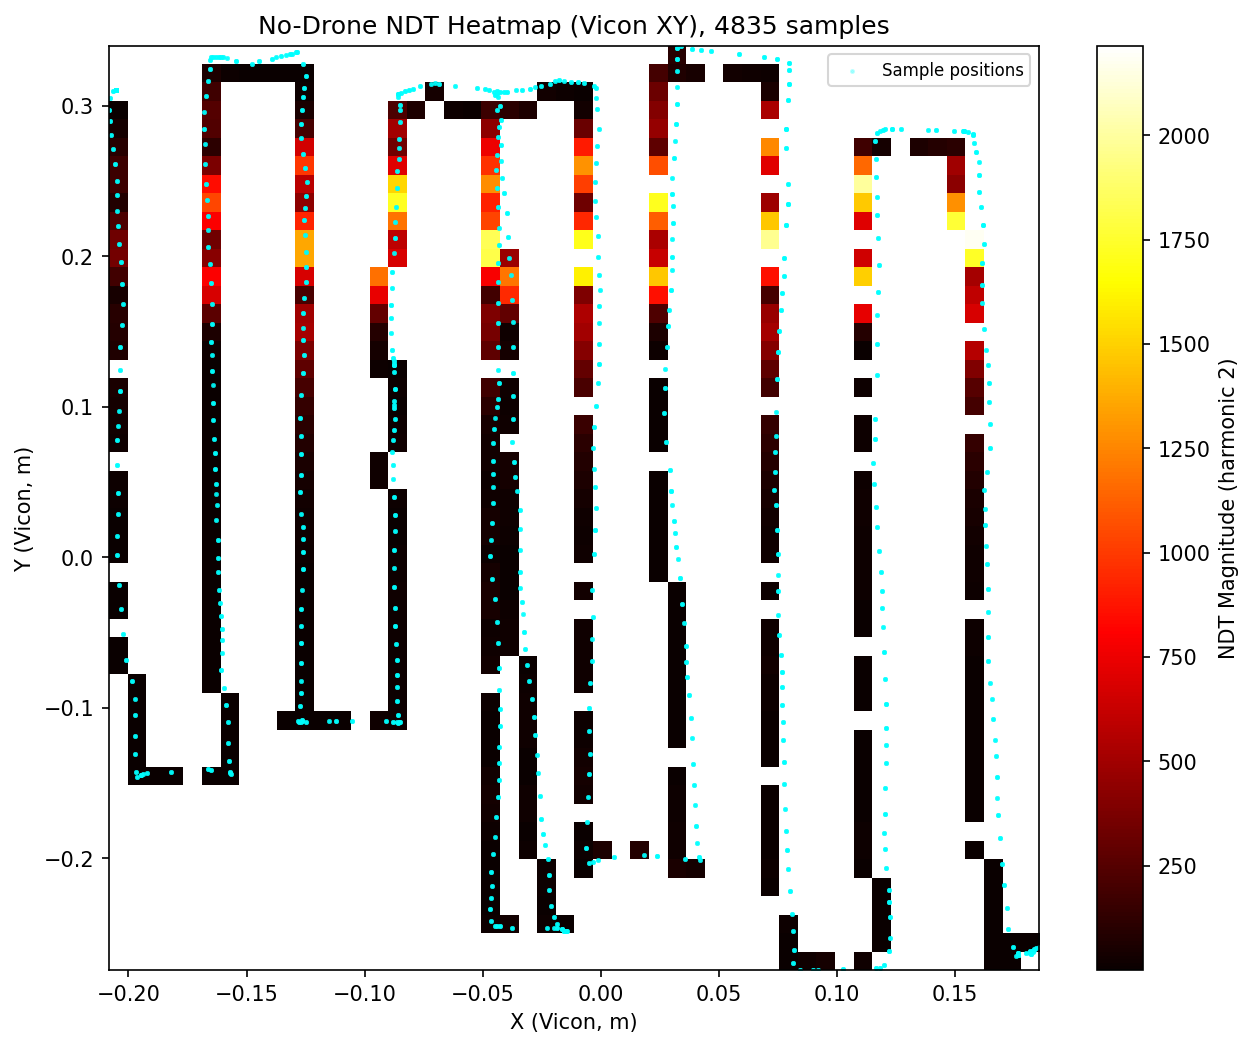

The file beside this chart, header and first rows:
timestamp, x_m, y_m, magnitude_h2, laser_distance_cm
2026-05-13T12:59:31.051654, -0.2054, 0.3105, 0.1447, 4.700
2026-05-13T12:59:31.072677, -0.2054, 0.3105, 0.2423, 4.900
2026-05-13T12:59:31.092620, -0.2054, 0.3105, 0.06545, 4.900
2026-05-13T12:59:31.113653, -0.2054, 0.3105, 0.08548, 4.700
2026-05-13T12:59:31.133574, -0.2054, 0.3105, 0.2382, 4.700
2026-05-13T12:59:31.153555, -0.2054, 0.3105, 0.02978, 4.700
2026-05-13T12:59:31.175595, -0.2054, 0.3105, 0.06596, 4.700
2026-05-13T12:59:31.194526, -0.2054, 0.3105, 0.08736, 4.700
2026-05-13T12:59:31.216554, -0.2054, 0.3105, 0.1501, 4.700
2026-05-13T12:59:31.235503, -0.2054, 0.3105, 0.08643, 4.700
2026-05-13T12:59:31.256473, -0.2054, 0.3105, 0.2082, 4.700
2026-05-13T12:59:31.276453, -0.2054, 0.3105, 0.3073, 4.700
2026-05-13T12:59:31.297433, -0.2054, 0.3105, 0.1022, 4.700
2026-05-13T12:59:31.318479, -0.2054, 0.3104, 0.2261, 4.700
2026-05-13T12:59:31.338406, -0.2054, 0.3104, 0.2343, 4.700
2026-05-13T12:59:31.359742, -0.2054, 0.3104, 0.1734, 4.700
2026-05-13T12:59:31.379370, -0.2054, 0.3104, 0.1045, 4.700
2026-05-13T12:59:31.399378, -0.2054, 0.3104, 0.1156, 4.700
2026-05-13T12:59:31.421382, -0.2054, 0.3104, 0.04542, 4.600
2026-05-13T12:59:31.440314, -0.2054, 0.3104, 0.06376, 4.600
2026-05-13T12:59:31.462617, -0.2054, 0.3104, 0.1409, 4.600
2026-05-13T12:59:31.481282, -0.2054, 0.3105, 0.05361, 4.600
2026-05-13T12:59:31.502266, -0.2054, 0.3105, 0.104, 4.600
2026-05-13T12:59:31.523304, -0.2054, 0.3105, 0.08299, 4.500
2026-05-13T12:59:31.543233, -0.2054, 0.3105, 0.2804, 4.500
2026-05-13T12:59:31.564257, -0.2054, 0.3105, 0.252, 4.800
2026-05-13T12:59:31.584193, -0.2054, 0.3105, 0.102, 4.800
2026-05-13T12:59:31.605222, -0.2054, 0.3105, 0.1499, 4.700
2026-05-13T12:59:31.625164, -0.2054, 0.3105, 0.2222, 4.700
2026-05-13T12:59:31.645140, -0.2054, 0.3105, 0.2291, 4.700
2026-05-13T12:59:31.666179, -0.2054, 0.3105, 0.3269, 4.700
2026-05-13T12:59:31.686103, -0.2054, 0.3105, 0.2183, 4.700
2026-05-13T12:59:31.707129, -0.2054, 0.3105, 0.1955, 4.600
2026-05-13T12:59:31.727067, -0.2054, 0.3105, 0.1824, 4.600
2026-05-13T12:59:31.747047, -0.2054, 0.3105, 0.0901, 4.600
2026-05-13T12:59:31.769130, -0.2054, 0.3105, 0.1015, 4.700
2026-05-13T12:59:31.789054, -0.2054, 0.3105, 0.05985, 4.700
2026-05-13T12:59:31.810129, -0.2054, 0.3105, 0.1674, 4.600
2026-05-13T12:59:31.830063, -0.2054, 0.3105, 0.1469, 4.600
2026-05-13T12:59:31.849958, -0.2054, 0.3105, 0.06306, 4.600
2026-05-13T12:59:31.869945, -0.2054, 0.3105, 0.006415, 4.600
2026-05-13T12:59:31.890953, -0.2054, 0.3105, 0.1686, 4.600
2026-05-13T12:59:31.911959, -0.2054, 0.3105, 0.0411, 4.600
2026-05-13T12:59:31.931890, -0.2054, 0.3105, 0.05649, 4.600
2026-05-13T12:59:31.952927, -0.2054, 0.3105, 0.1615, 4.600
2026-05-13T12:59:31.972847, -0.2054, 0.3105, 0.112, 4.600
2026-05-13T12:59:31.992836, -0.2054, 0.3105, 0.2035, 4.600
2026-05-13T12:59:32.014858, -0.2054, 0.3105, 0.182, 4.400
2026-05-13T12:59:32.033792, -0.2054, 0.3105, 0.2101, 4.400
2026-05-13T12:59:32.055821, -0.2054, 0.3105, 0.08371, 4.600
2026-05-13T12:59:32.074772, -0.2054, 0.3105, 0.1648, 4.600
2026-05-13T12:59:32.095745, -0.2054, 0.3105, 0.0674, 4.600
2026-05-13T12:59:32.116784, -0.2054, 0.3105, 0.1484, 4.600
2026-05-13T12:59:32.136714, -0.2054, 0.3105, 0.249, 4.600
2026-05-13T12:59:32.157731, -0.2054, 0.3105, 0.1423, 4.700
2026-05-13T12:59:32.177670, -0.2054, 0.3105, 0.295, 4.700
2026-05-13T12:59:32.198700, -0.2054, 0.3105, 0.2804, 4.500
2026-05-13T12:59:32.218817, -0.2054, 0.3105, 0.3254, 4.500
2026-05-13T12:59:32.238618, -0.2054, 0.3105, 0.1527, 4.500
2026-05-13T12:59:32.260649, -0.2054, 0.3105, 0.3152, 4.600
... 4,775 more rows
